4-way image classification set "dataset" from GitHub (sheikhwasif183/Classification-and-Sorting-of-Recyclables-from-Trash-); label vocabulary: general waste, glass metal, paper cardboard, plastic items.

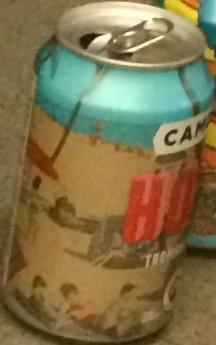
Label: glass metal

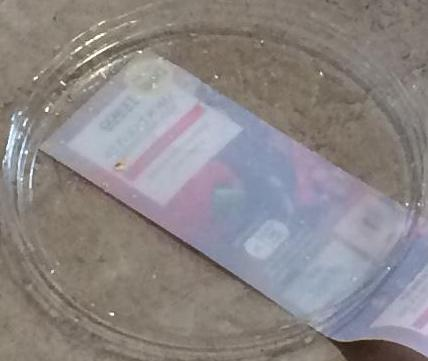
Label: plastic items

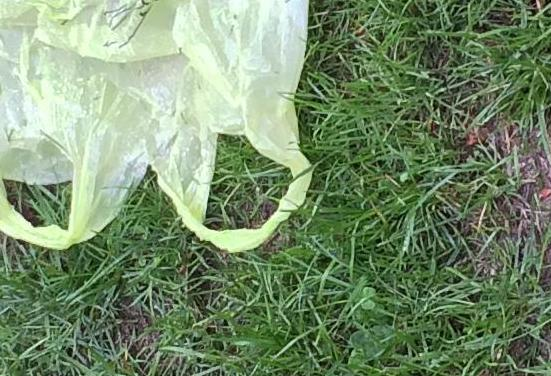
Label: plastic items

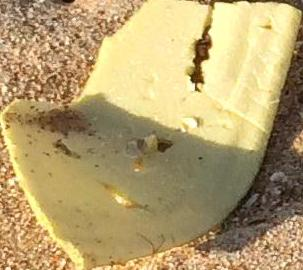
Label: general waste

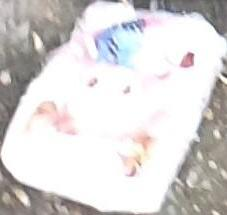
Label: general waste

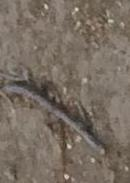
Label: paper cardboard
